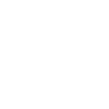
t = 0.00 s
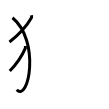
t = 3.00 s
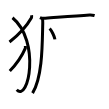
t = 6.00 s
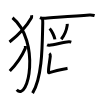
t = 9.00 s
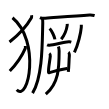
t = 12.00 s
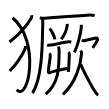
t = 15.00 s

The animated SVG that drew these frames (rendered in a browser with its animation timeline set to each time). Animation: 15 SMIL elements (animate=15); one cycle of 15.00 s.

<svg width="109px" height="109px" viewBox="0 0 px 109px" xmlns="http://www.w3.org/2000/svg" xmlns:xlink="http://www.w3.org/1999/xlink" xml:space="preserve" version="1.1"  baseProfile="full">
<path d="M31.56,15.25c0.06,0.63,0.27,1.85-0.12,2.54c-4.94,8.7-9.95,14.85-21.94,24.26" style="fill:none;stroke:black;stroke-width:3;opacity:0">
  <animate attributeType="CSS" attributeName="opacity" from="0" to="1" begin="0s" dur="1s" repeatCount="0" fill="freeze" />
</path>
<path d="M12.5,17.75c28.25,23.5,15.96,85.03,4.25,72" style="fill:none;stroke:black;stroke-width:3;opacity:0">
  <animate attributeType="CSS" attributeName="opacity" from="0" to="1" begin="1s" dur="1s" repeatCount="0" fill="freeze" />
</path>
<path d="M25.35,46c0.04,0.59,0.19,1.73-0.08,2.37c-3.49,8.13-7.04,13.88-15.51,22.67" style="fill:none;stroke:black;stroke-width:3;opacity:0">
  <animate attributeType="CSS" attributeName="opacity" from="0" to="1" begin="2s" dur="1s" repeatCount="0" fill="freeze" />
</path>
<path d="M39.95,17.57c1.41,0.66,3.98,0.77,5.39,0.66c14.63-1.11,30.13-2.41,44.32-3.28c2.34-0.14,3.75,0.32,4.92,0.65" style="fill:none;stroke:black;stroke-width:3;opacity:0">
  <animate attributeType="CSS" attributeName="opacity" from="0" to="1" begin="3s" dur="1s" repeatCount="0" fill="freeze" />
</path>
<path d="M42.45,18.63c0.37,1.47,0.38,1.86,0.31,4.27c-0.5,19.23-0.01,54.1-10.2,70.18" style="fill:none;stroke:black;stroke-width:3;opacity:0">
  <animate attributeType="CSS" attributeName="opacity" from="0" to="1" begin="4s" dur="1s" repeatCount="0" fill="freeze" />
</path>
<path d="M49.65,28.43c1.87,1.93,4.82,7.95,5.29,10.95" style="fill:none;stroke:black;stroke-width:3;opacity:0">
  <animate attributeType="CSS" attributeName="opacity" from="0" to="1" begin="5s" dur="1s" repeatCount="0" fill="freeze" />
</path>
<path d="M67.23,23.91c0.02,0.36,0.04,0.93-0.03,1.45c-0.41,3.06-2.75,9.77-5.96,13.88" style="fill:none;stroke:black;stroke-width:3;opacity:0">
  <animate attributeType="CSS" attributeName="opacity" from="0" to="1" begin="6s" dur="1s" repeatCount="0" fill="freeze" />
</path>
<path d="M47.11,44.87c0.61,0.3,1.72,0.33,2.33,0.3c4.96-0.21,15.96-3.68,19.72-3.33c1.01,0.09,1.62,0.14,2.13,0.29" style="fill:none;stroke:black;stroke-width:3;opacity:0">
  <animate attributeType="CSS" attributeName="opacity" from="0" to="1" begin="7s" dur="1s" repeatCount="0" fill="freeze" />
</path>
<path d="M49.31,53.58c0.49,0.35,1.04,1.85,0.98,2.56c-0.37,4.23-1.64,10.23-1.76,14.28c-0.05,1.62-0.22,2.57,0.97,2.17c6.61-2.23,11-3,18.01-4.27" style="fill:none;stroke:black;stroke-width:3;opacity:0">
  <animate attributeType="CSS" attributeName="opacity" from="0" to="1" begin="8s" dur="1s" repeatCount="0" fill="freeze" />
</path>
<path d="M68.38,52.21c0.49,0.35,1.04,2.64,0.98,3.35c-0.54,6.45-0.23,9.64-1.05,16.25" style="fill:none;stroke:black;stroke-width:3;opacity:0">
  <animate attributeType="CSS" attributeName="opacity" from="0" to="1" begin="9s" dur="1s" repeatCount="0" fill="freeze" />
</path>
<path d="M58.42,46.59c0.46,1.3,0.71,2.89,0.71,4.51c0,16.98-0.37,31.91-13.34,43.13" style="fill:none;stroke:black;stroke-width:3;opacity:0">
  <animate attributeType="CSS" attributeName="opacity" from="0" to="1" begin="10s" dur="1s" repeatCount="0" fill="freeze" />
</path>
<path d="M81.32,24.77c0.02,0.65,0.04,1.68-0.04,2.62c-0.47,5.52-3.18,17.62-6.88,25.04" style="fill:none;stroke:black;stroke-width:3;opacity:0">
  <animate attributeType="CSS" attributeName="opacity" from="0" to="1" begin="11s" dur="1s" repeatCount="0" fill="freeze" />
</path>
<path d="M81.87,40.15c0.56,0.3,1.6,0.66,2.47,0.51c3.9-0.66,10.88-2.57,11.86-2.58c3.39-0.05-0.58,5.79-3.58,9.76" style="fill:none;stroke:black;stroke-width:3;opacity:0">
  <animate attributeType="CSS" attributeName="opacity" from="0" to="1" begin="12s" dur="1s" repeatCount="0" fill="freeze" />
</path>
<path d="M80.82,50.53c0.68,1.22,0.78,2.12,0.67,3.58c-0.74,10.63-5.74,28.63-18.61,40.38" style="fill:none;stroke:black;stroke-width:3;opacity:0">
  <animate attributeType="CSS" attributeName="opacity" from="0" to="1" begin="13s" dur="1s" repeatCount="0" fill="freeze" />
</path>
<path d="M80.68,64.41c2.4,5.57,10.8,22.27,15.11,28.22c0.91,1.25,1.6,2,2.46,2.4" style="fill:none;stroke:black;stroke-width:3;opacity:0">
  <animate attributeType="CSS" attributeName="opacity" from="0" to="1" begin="14s" dur="1s" repeatCount="0" fill="freeze" />
</path>
</svg>
